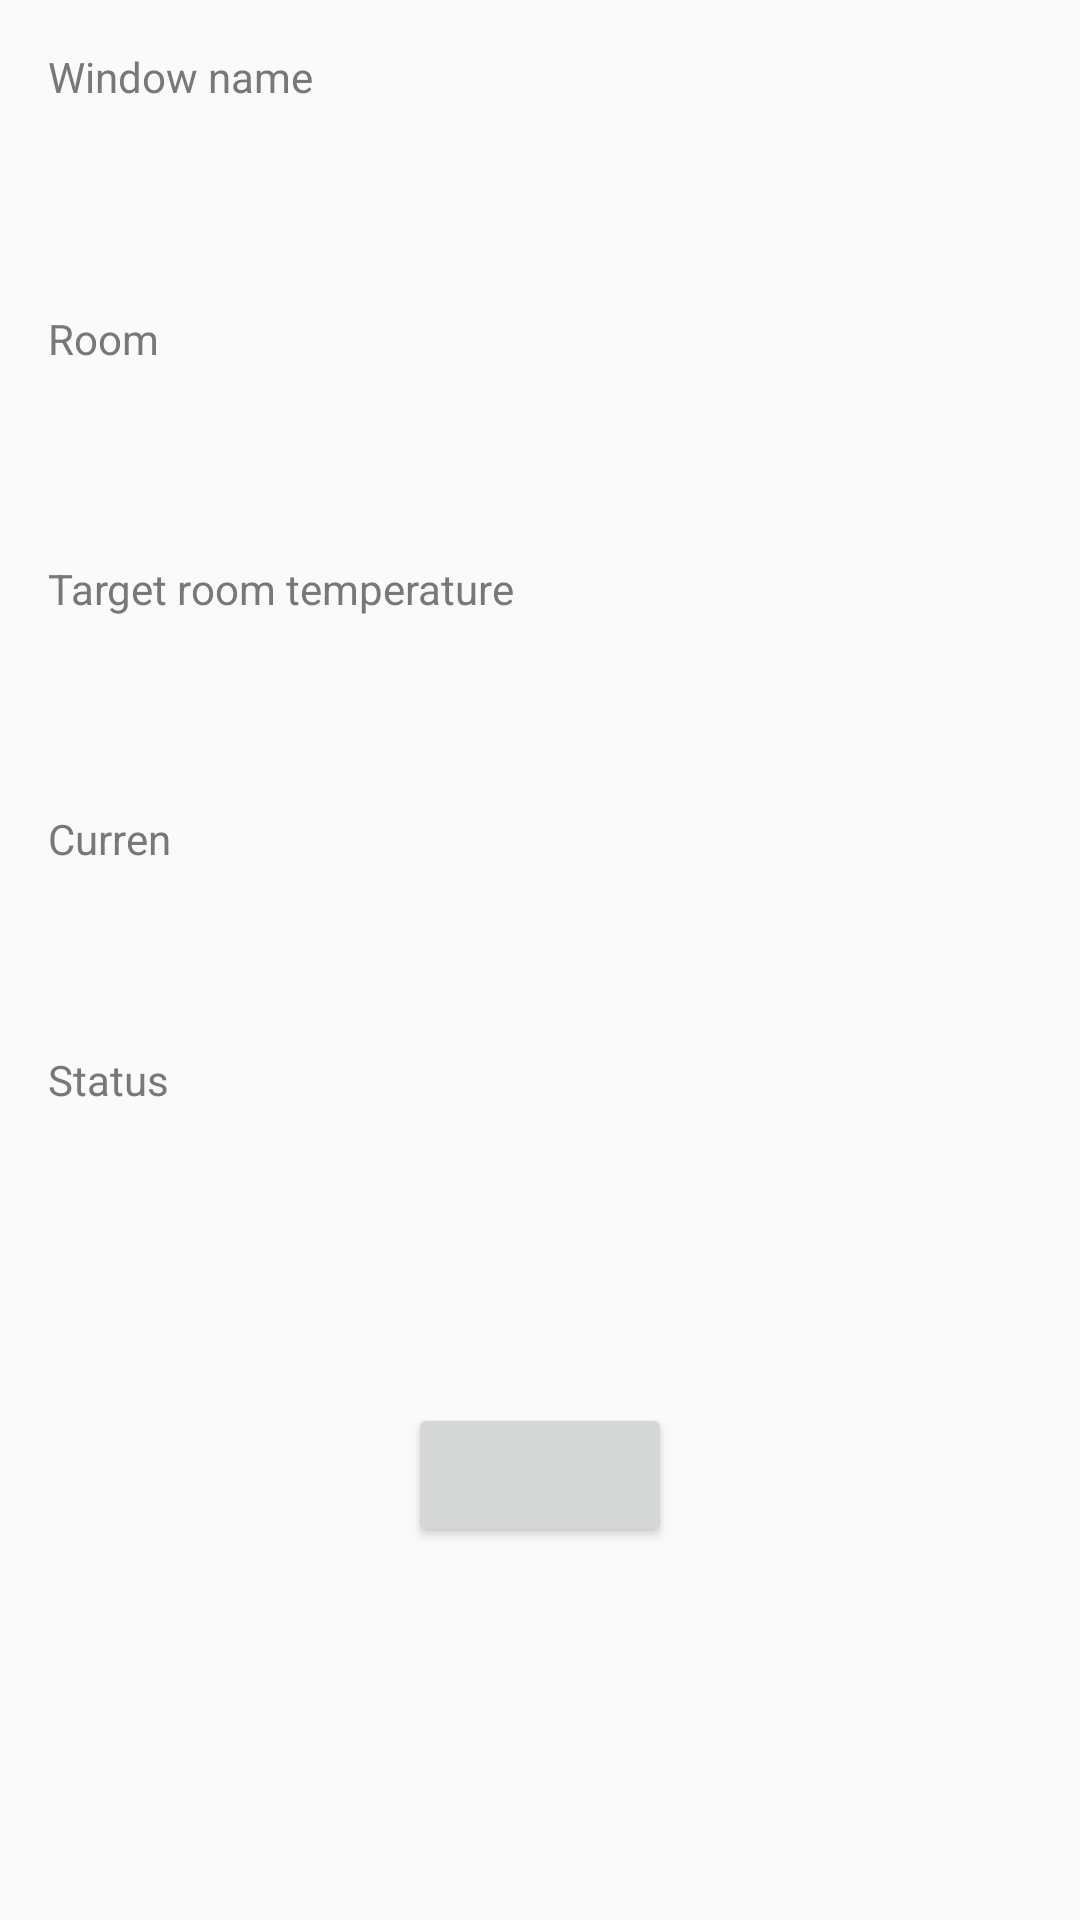

Android layout source for this screen:
<!-- AndroidManifest.xml: application theme Theme.Android_application_web_ghazlane -->
<!-- res/layout/activity_window.xml -->
<?xml version="1.0" encoding="utf-8"?>
<androidx.constraintlayout.widget.ConstraintLayout xmlns:android="http://schemas.android.com/apk/res/android"
    xmlns:app="http://schemas.android.com/apk/res-auto"
    xmlns:tools="http://schemas.android.com/tools"
    android:layout_width="match_parent"
    android:layout_height="match_parent"
    tools:context=".WindowActivity">

    <TextView
        android:id="@+id/act_window_name"
        android:layout_width="93dp"
        android:layout_height="23dp"
        android:layout_marginStart="16dp"
        android:layout_marginTop="16dp"
        android:text="@string/act_window_name"
        android:textColor="@color/my_gray"
        android:textSize="14sp"
        app:layout_constraintStart_toStartOf="parent"
        app:layout_constraintTop_toTopOf="parent" />

    <TextView
        android:id="@+id/value_act_window_name"
        android:layout_width="wrap_content"
        android:layout_height="wrap_content"
        android:layout_marginStart="16dp"
        android:layout_marginTop="16dp"
        android:textColor="@color/black"
        android:textSize="24sp"
        app:layout_constraintStart_toStartOf="parent"
        app:layout_constraintTop_toBottomOf="@+id/act_window_name" />

    <TextView
        android:id="@+id/act_window_room"
        android:layout_width="wrap_content"
        android:layout_height="wrap_content"
        android:layout_marginStart="16dp"
        android:layout_marginTop="16dp"
        android:text="@string/act_window_room"
        android:textColor="@color/my_gray"
        android:textSize="14sp"
        app:layout_constraintStart_toStartOf="parent"
        app:layout_constraintTop_toBottomOf="@+id/value_act_window_name" />

    <TextView
        android:id="@+id/value_act_window_room"
        android:layout_width="wrap_content"
        android:layout_height="wrap_content"
        android:layout_marginStart="16dp"
        android:layout_marginTop="16dp"
        android:textColor="@color/black"
        android:textSize="24sp"
        app:layout_constraintStart_toStartOf="parent"
        app:layout_constraintTop_toBottomOf="@+id/act_window_room" />

    <TextView
        android:id="@+id/act_window_room_target_temp"
        android:layout_width="wrap_content"
        android:layout_height="wrap_content"
        android:layout_marginStart="16dp"
        android:layout_marginTop="16dp"
        android:text="@string/act_window_room_target_temp"
        android:textColor="@color/my_gray"
        android:textSize="14sp"
        app:layout_constraintStart_toStartOf="parent"
        app:layout_constraintTop_toBottomOf="@+id/value_act_window_room" />

    <TextView
        android:id="@+id/value_act_window_room_target_temp"
        android:layout_width="wrap_content"
        android:layout_height="wrap_content"
        android:layout_marginStart="16dp"
        android:layout_marginTop="16dp"
        android:textColor="@color/black"
        android:textSize="24sp"
        app:layout_constraintStart_toStartOf="parent"
        app:layout_constraintTop_toBottomOf="@+id/act_window_room_target_temp" />

    <TextView
        android:id="@+id/act_window_room_current_temp"
        android:layout_width="44dp"
        android:layout_height="16dp"
        android:layout_marginStart="16dp"
        android:layout_marginTop="16dp"
        android:text="@string/act_window_room_current_temp"
        android:textColor="@color/my_gray"
        android:textSize="14sp"
        app:layout_constraintStart_toStartOf="parent"
        app:layout_constraintTop_toBottomOf="@+id/value_act_window_room_target_temp" />

    <TextView
        android:id="@+id/value_act_window_room_current_temp"
        android:layout_width="wrap_content"
        android:layout_height="wrap_content"
        android:layout_marginStart="16dp"
        android:layout_marginTop="16dp"
        android:textColor="@color/black"
        android:textSize="24sp"
        app:layout_constraintStart_toStartOf="parent"
        app:layout_constraintTop_toBottomOf="@+id/act_window_room_current_temp" />

    <TextView
        android:id="@+id/act_window_status"
        android:layout_width="wrap_content"
        android:layout_height="wrap_content"
        android:layout_marginStart="16dp"
        android:layout_marginTop="16dp"
        android:text="@string/act_window_status"
        android:textColor="@color/my_gray"
        android:textSize="14sp"
        app:layout_constraintStart_toStartOf="parent"
        app:layout_constraintTop_toBottomOf="@+id/value_act_window_room_current_temp" />

    <TextView
        android:id="@+id/value_act_window_status"
        android:layout_width="wrap_content"
        android:layout_height="wrap_content"
        android:layout_marginStart="16dp"
        android:layout_marginTop="16dp"
        android:textColor="@color/black"
        android:textSize="24sp"
        app:layout_constraintStart_toStartOf="parent"
        app:layout_constraintTop_toBottomOf="@+id/act_window_status" />

    <Button
        android:id="@+id/button_to_oprn_or_close_window"
        android:layout_width="wrap_content"
        android:layout_height="wrap_content"
        android:layout_marginTop="50dp"
        app:layout_constraintEnd_toEndOf="parent"
        app:layout_constraintStart_toStartOf="parent"
        android:onClick="actionWindow"
        app:layout_constraintTop_toBottomOf="@+id/value_act_window_status" />

    <TextView
        android:id="@+id/id_window_displayed"
        android:layout_width="wrap_content"
        android:layout_height="wrap_content"
        android:text="TextView"
        tools:layout_editor_absoluteX="178dp"
        tools:layout_editor_absoluteY="604dp"
        android:visibility = "gone"
        tools:ignore="MissingConstraints" />

</androidx.constraintlayout.widget.ConstraintLayout>
<!-- resources referenced by this layout -->
<resources>
  <color name="black">#FF000000</color>
  <color name="my_gray">#787878</color>
  <string name="act_window_name">Window name</string>
  <string name="act_window_room">Room</string>
  <string name="act_window_room_current_temp">Current room temperature</string>
  <string name="act_window_room_target_temp">Target room temperature</string>
  <string name="act_window_status">Status</string>
  <style name="Theme.Android_application_web_ghazlane" parent="Theme.AppCompat.Light.DarkActionBar">
          
          <item name="colorPrimary">@color/purple_500</item>
          <item name="colorPrimaryDark">@color/purple_700</item>
          <item name="colorAccent">@color/teal_200</item>
          
      </style>
  <color name="purple_500">#FF6200EE</color>
  <color name="purple_700">#FF3700B3</color>
  <color name="teal_200">#FF03DAC5</color>
</resources>
